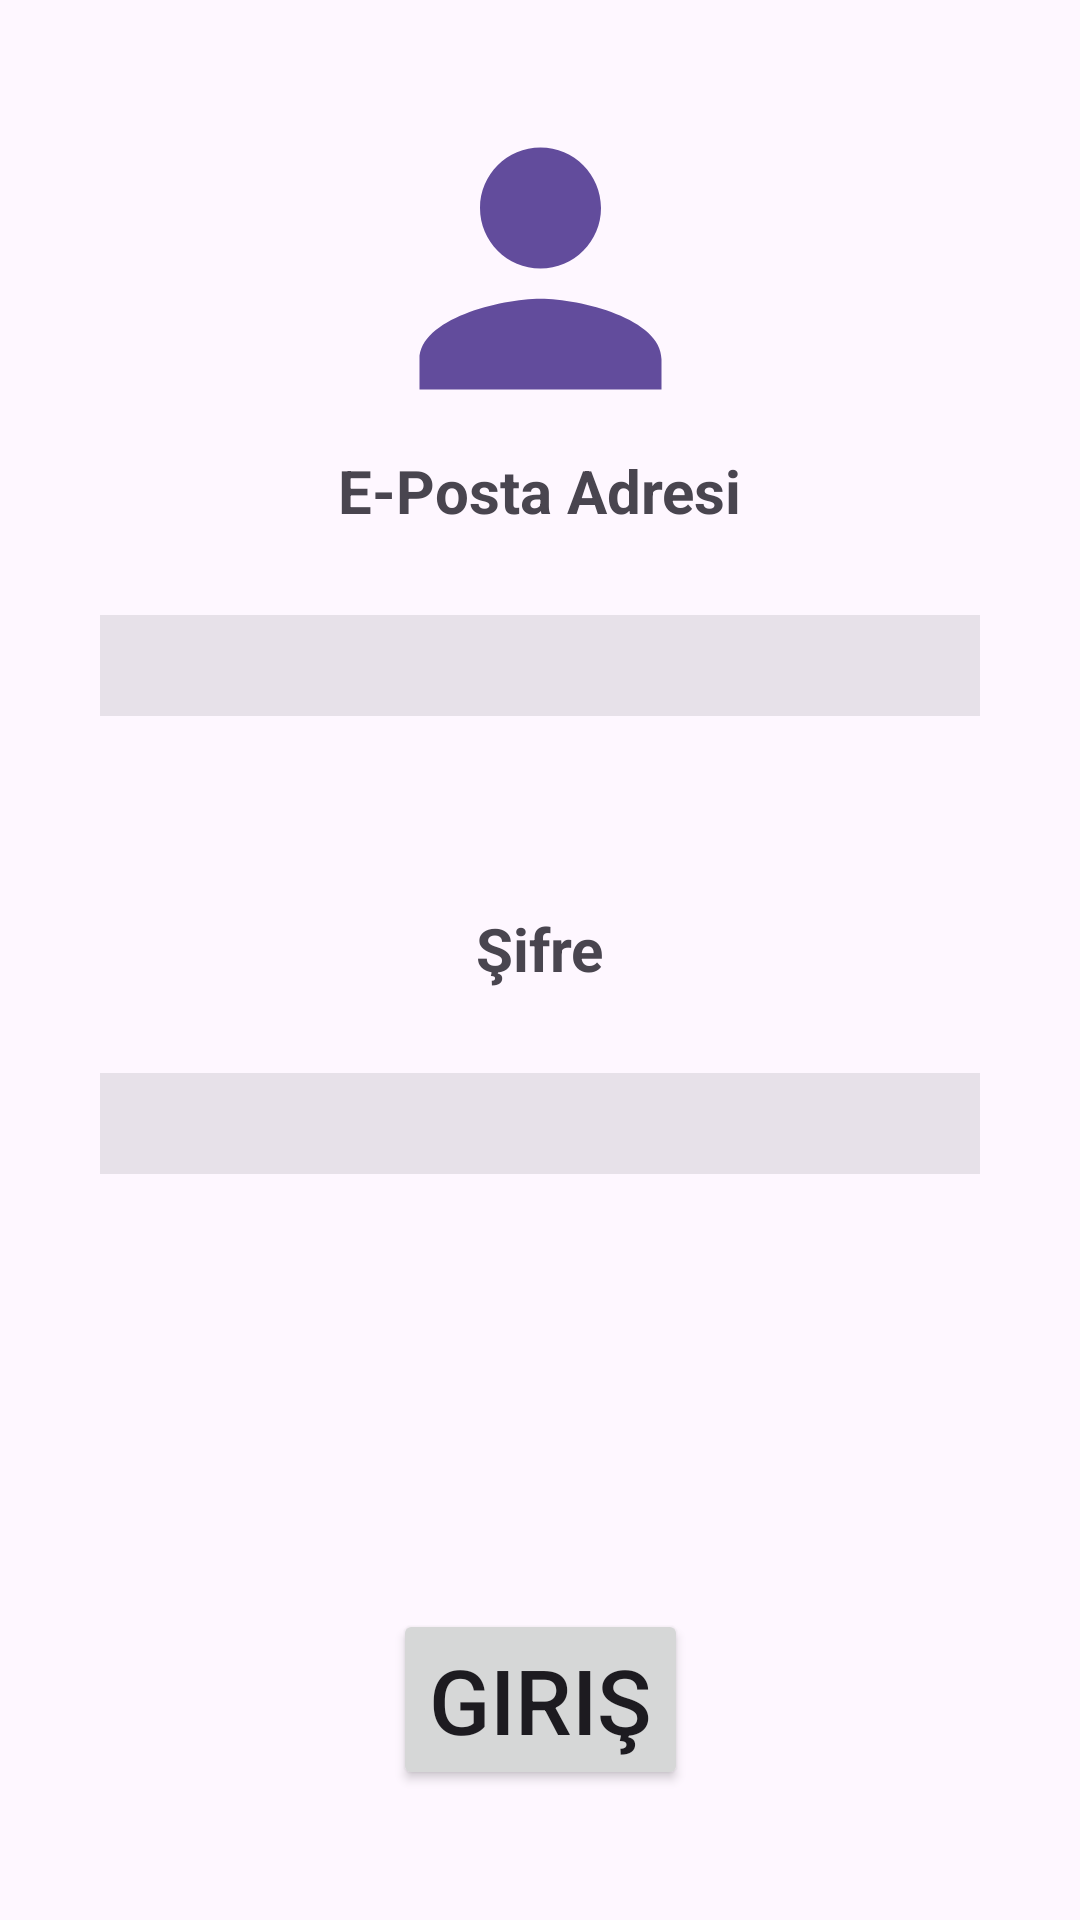

Layout XML and referenced resources for this Android screen:
<!-- AndroidManifest.xml: application theme Theme.TransitionBetweenPages -->
<!-- res/layout/activity_main.xml -->
<?xml version="1.0" encoding="utf-8"?>
<layout
        xmlns:android="http://schemas.android.com/apk/res/android"
        xmlns:tools="http://schemas.android.com/tools"
        xmlns:app="http://schemas.android.com/apk/res-auto">

    <data>

    </data>
    <androidx.constraintlayout.widget.ConstraintLayout

            android:layout_width="match_parent"
            android:layout_height="match_parent"
            tools:context=".MainActivity">
        <ImageView
                android:layout_width="153dp"
                android:layout_height="121dp" app:srcCompat="@drawable/baseline_person_24"
                android:id="@+id/imageView"
                app:layout_constraintTop_toTopOf="parent" android:layout_marginTop="29dp"
                app:layout_constraintEnd_toEndOf="parent"
                app:layout_constraintStart_toStartOf="parent"/>
        <TextView
                android:textSize="20sp"
                android:textStyle="bold"
                android:text="E-Posta Adresi"
                android:layout_width="wrap_content"
                android:layout_height="wrap_content" android:id="@+id/eMailTxt"
                app:layout_constraintTop_toTopOf="parent"
                android:layout_marginTop="150dp"
                app:layout_constraintEnd_toEndOf="parent" app:layout_constraintStart_toStartOf="parent"
        />
        <EditText
                android:textSize="25sp"
                android:background="#1B2B2D30"
                android:layout_width="wrap_content"
                android:layout_height="wrap_content"
                android:inputType="textEmailAddress"
                android:ems="10"
                android:id="@+id/eMailInput"
                app:layout_constraintEnd_toEndOf="@+id/eMailTxt"
                app:layout_constraintStart_toStartOf="@+id/eMailTxt" android:layout_marginTop="28dp"
                app:layout_constraintTop_toBottomOf="@+id/eMailTxt"/>
        <TextView
                android:textSize="20sp"
                android:textStyle="bold"
                android:text="Şifre"
                android:layout_width="wrap_content"
                android:layout_height="wrap_content" android:id="@+id/pwTxt"
                app:layout_constraintEnd_toEndOf="@+id/eMailInput"
                app:layout_constraintStart_toStartOf="@+id/eMailInput" android:layout_marginTop="64dp"
                app:layout_constraintTop_toBottomOf="@+id/eMailInput"/>
        <EditText
                android:background="#1B2B2D30"
                android:textSize="25sp"
                android:layout_width="wrap_content"
                android:layout_height="wrap_content"
                android:inputType="textPassword"
                android:ems="10"
                android:id="@+id/pwInput"
                app:layout_constraintEnd_toEndOf="@+id/pwTxt"
                app:layout_constraintStart_toStartOf="@+id/pwTxt" android:layout_marginTop="28dp"
                app:layout_constraintTop_toBottomOf="@+id/pwTxt"/>
        <Button
                android:text="Giriş"
                android:textSize="30sp"
                android:layout_width="wrap_content"
                android:layout_height="wrap_content" android:id="@+id/login"
                app:layout_constraintEnd_toEndOf="@+id/pwInput"
                app:layout_constraintStart_toStartOf="@+id/pwInput" android:layout_marginTop="145dp"
                app:layout_constraintTop_toBottomOf="@+id/pwInput"
                app:iconPadding="8dp"
                app:iconTint="@color/white"/>


    </androidx.constraintlayout.widget.ConstraintLayout>
</layout>
<!-- resources referenced by this layout -->
<resources>
  <!-- drawable baseline_person_24 (drawable) -->
  <vector android:height="24dp" android:tint="#624C9C"
      android:viewportHeight="24" android:viewportWidth="24"
      android:width="24dp" xmlns:android="http://schemas.android.com/apk/res/android">
      <path android:fillColor="@android:color/white" android:pathData="M12,12c2.21,0 4,-1.79 4,-4s-1.79,-4 -4,-4 -4,1.79 -4,4 1.79,4 4,4zM12,14c-2.67,0 -8,1.34 -8,4v2h16v-2c0,-2.66 -5.33,-4 -8,-4z"/>
  </vector>
  <style name="Theme.TransitionBetweenPages" parent="Base.Theme.TransitionBetweenPages" />
  <style name="Base.Theme.TransitionBetweenPages" parent="Theme.Material3.DayNight.NoActionBar">
          
          
      </style>
  <!-- not gathered from this repository: default colours our renderer supplied (Android Studio template values) -->
  <color name="white">#FFFFFFFF</color>
</resources>
